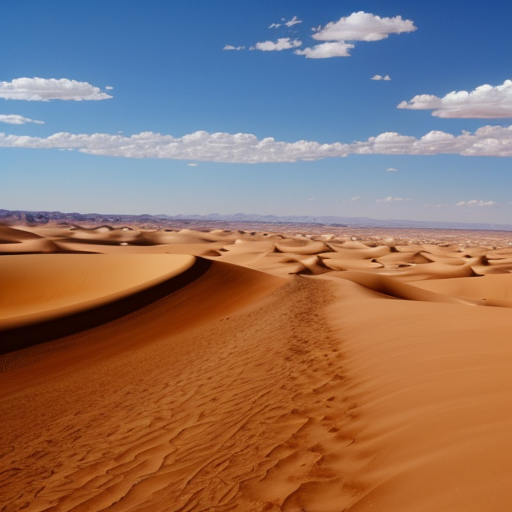
Generation parameters embedded in this image by AUTOMATIC1111 Stable Diffusion web UI or a fork of it (Forge, ...) (PNG 'parameters' text chunk):
desert, land, background
Negative prompt: , words, text, letters, realistic, photograph, logo, watermark, nudity
Steps: 90, Sampler: Euler a, CFG scale: 7.0, Seed: 818374326, Size: 512x512, Model hash: 15012c538f, Model: realisticVisionV51_v51VAE, Eta: 0.0, Version: f0.0.17v1.8.0rc-latest-276-g29be1da7